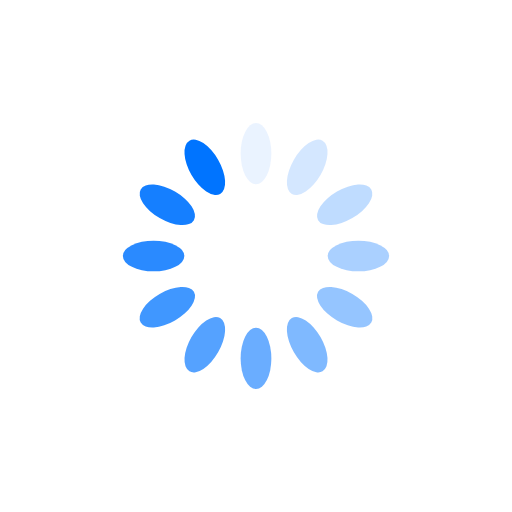
t = 0.00 s
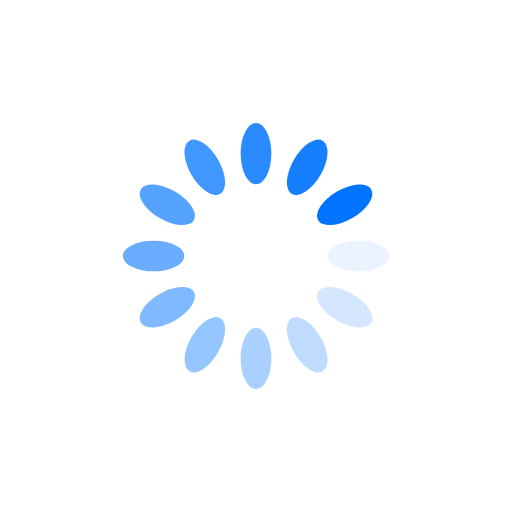
t = 0.25 s
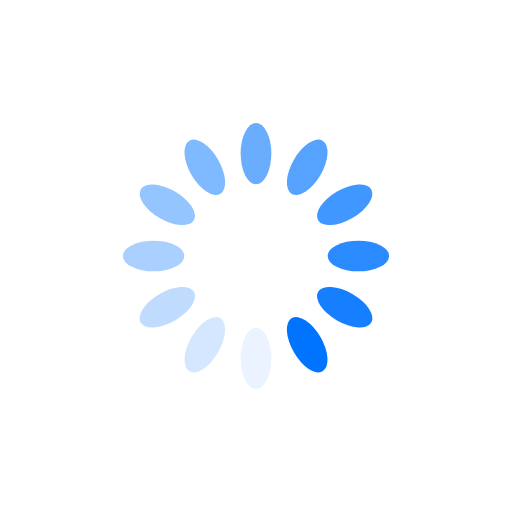
t = 0.50 s
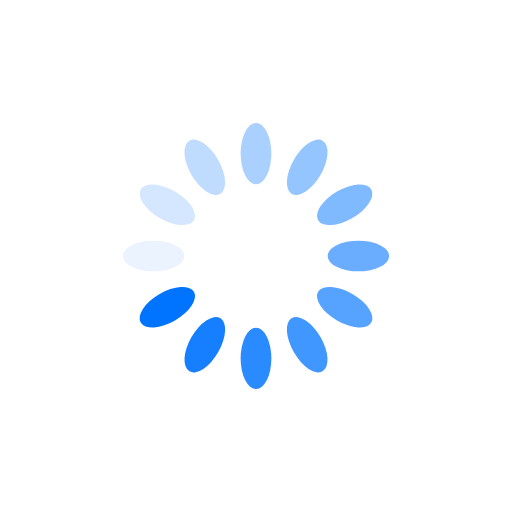
t = 0.75 s

The animated SVG that drew these frames (rendered in a browser with its animation timeline set to each time). Animation: 12 SMIL elements (animate=12); one cycle of 1.00 s, repeats indefinitely.

<?xml version="1.0" encoding="utf-8"?>
<svg xmlns="http://www.w3.org/2000/svg" xmlns:xlink="http://www.w3.org/1999/xlink" style="margin: auto; background: #3330; display: block; shape-rendering: auto;" width="200px" height="200px" viewBox="0 0 100 100" preserveAspectRatio="xMidYMid">
<g transform="rotate(0 50 50)">
  <rect x="47" y="24" rx="3" ry="6" width="6" height="12" fill="#0074ff">
    <animate attributeName="opacity" values="1;0" keyTimes="0;1" dur="1s" begin="-0.9166666666666666s" repeatCount="indefinite"></animate>
  </rect>
</g><g transform="rotate(30 50 50)">
  <rect x="47" y="24" rx="3" ry="6" width="6" height="12" fill="#0074ff">
    <animate attributeName="opacity" values="1;0" keyTimes="0;1" dur="1s" begin="-0.8333333333333334s" repeatCount="indefinite"></animate>
  </rect>
</g><g transform="rotate(60 50 50)">
  <rect x="47" y="24" rx="3" ry="6" width="6" height="12" fill="#0074ff">
    <animate attributeName="opacity" values="1;0" keyTimes="0;1" dur="1s" begin="-0.75s" repeatCount="indefinite"></animate>
  </rect>
</g><g transform="rotate(90 50 50)">
  <rect x="47" y="24" rx="3" ry="6" width="6" height="12" fill="#0074ff">
    <animate attributeName="opacity" values="1;0" keyTimes="0;1" dur="1s" begin="-0.6666666666666666s" repeatCount="indefinite"></animate>
  </rect>
</g><g transform="rotate(120 50 50)">
  <rect x="47" y="24" rx="3" ry="6" width="6" height="12" fill="#0074ff">
    <animate attributeName="opacity" values="1;0" keyTimes="0;1" dur="1s" begin="-0.5833333333333334s" repeatCount="indefinite"></animate>
  </rect>
</g><g transform="rotate(150 50 50)">
  <rect x="47" y="24" rx="3" ry="6" width="6" height="12" fill="#0074ff">
    <animate attributeName="opacity" values="1;0" keyTimes="0;1" dur="1s" begin="-0.5s" repeatCount="indefinite"></animate>
  </rect>
</g><g transform="rotate(180 50 50)">
  <rect x="47" y="24" rx="3" ry="6" width="6" height="12" fill="#0074ff">
    <animate attributeName="opacity" values="1;0" keyTimes="0;1" dur="1s" begin="-0.4166666666666667s" repeatCount="indefinite"></animate>
  </rect>
</g><g transform="rotate(210 50 50)">
  <rect x="47" y="24" rx="3" ry="6" width="6" height="12" fill="#0074ff">
    <animate attributeName="opacity" values="1;0" keyTimes="0;1" dur="1s" begin="-0.3333333333333333s" repeatCount="indefinite"></animate>
  </rect>
</g><g transform="rotate(240 50 50)">
  <rect x="47" y="24" rx="3" ry="6" width="6" height="12" fill="#0074ff">
    <animate attributeName="opacity" values="1;0" keyTimes="0;1" dur="1s" begin="-0.25s" repeatCount="indefinite"></animate>
  </rect>
</g><g transform="rotate(270 50 50)">
  <rect x="47" y="24" rx="3" ry="6" width="6" height="12" fill="#0074ff">
    <animate attributeName="opacity" values="1;0" keyTimes="0;1" dur="1s" begin="-0.16666666666666666s" repeatCount="indefinite"></animate>
  </rect>
</g><g transform="rotate(300 50 50)">
  <rect x="47" y="24" rx="3" ry="6" width="6" height="12" fill="#0074ff">
    <animate attributeName="opacity" values="1;0" keyTimes="0;1" dur="1s" begin="-0.08333333333333333s" repeatCount="indefinite"></animate>
  </rect>
</g><g transform="rotate(330 50 50)">
  <rect x="47" y="24" rx="3" ry="6" width="6" height="12" fill="#0074ff">
    <animate attributeName="opacity" values="1;0" keyTimes="0;1" dur="1s" begin="0s" repeatCount="indefinite"></animate>
  </rect>
</g>
</svg>
